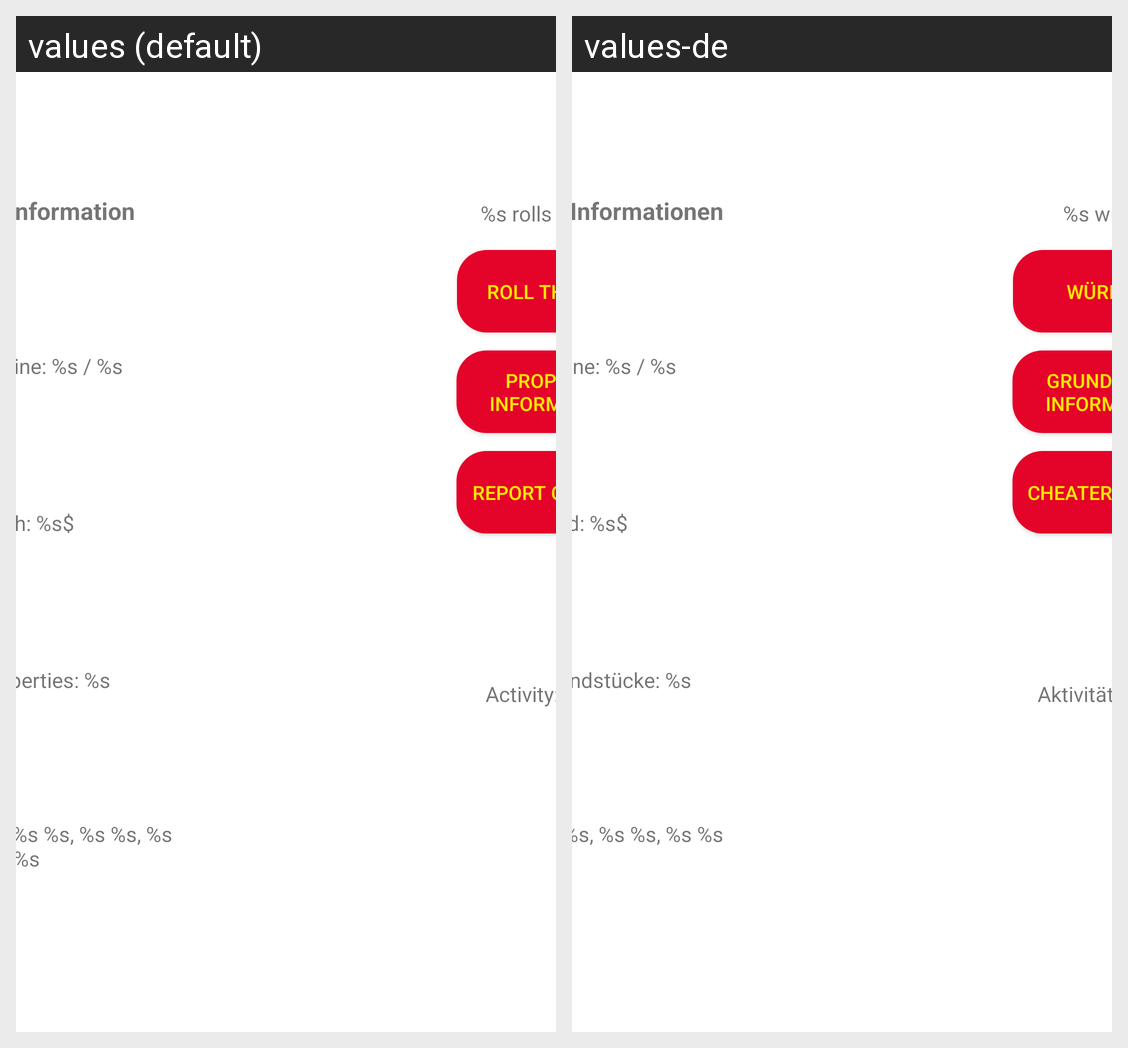

The Android screen above is rendered under two locales of the same app. Produce the string resources it draws, with the default and per-locale values.
Android screen res/layout/activity_game_view.xml rendered under 2 locales, left to right: values (default), values-de. Device: Nexus 5 (rendered at 1080×1920; each locale shown at half size, 540×960, under a caption strip naming it); theme Theme.Deltadkt.
Strings drawn on this screen, with the default value and each locale's value (text and hints the layout hard-codes, and strings that could not be matched under every locale, appear in the picture but are not listed):

activity_text
  values: Activity: %s
  values-de: Aktivität: %s

general_information
  values: General Information
  values-de: Allgemeine Informationen

players_online
  values: Players online: %s / %s
  values-de: Spieler online: %s / %s

cash_text
  values: Cash: %s$
  values-de: Geld: %s$

my_properties_text
  values: My Properties: %s
  values-de: Meine Grundstücke: %s

playing_time_text
  values: Playing Time: %s %s, %s %s, %s %s
  values-de: Spielzeit: %s %s, %s %s, %s %s

roll_the_dice
  values: Roll the dice
  values-de: Würfeln

property_information
  values: Property Information
  values-de: Grundstück Information

dice_information_text
  values: %s rolls the dice
  values-de: %s würfelt

cheat_open_report_menu
  values: Report Cheater
  values-de: Cheater melden
